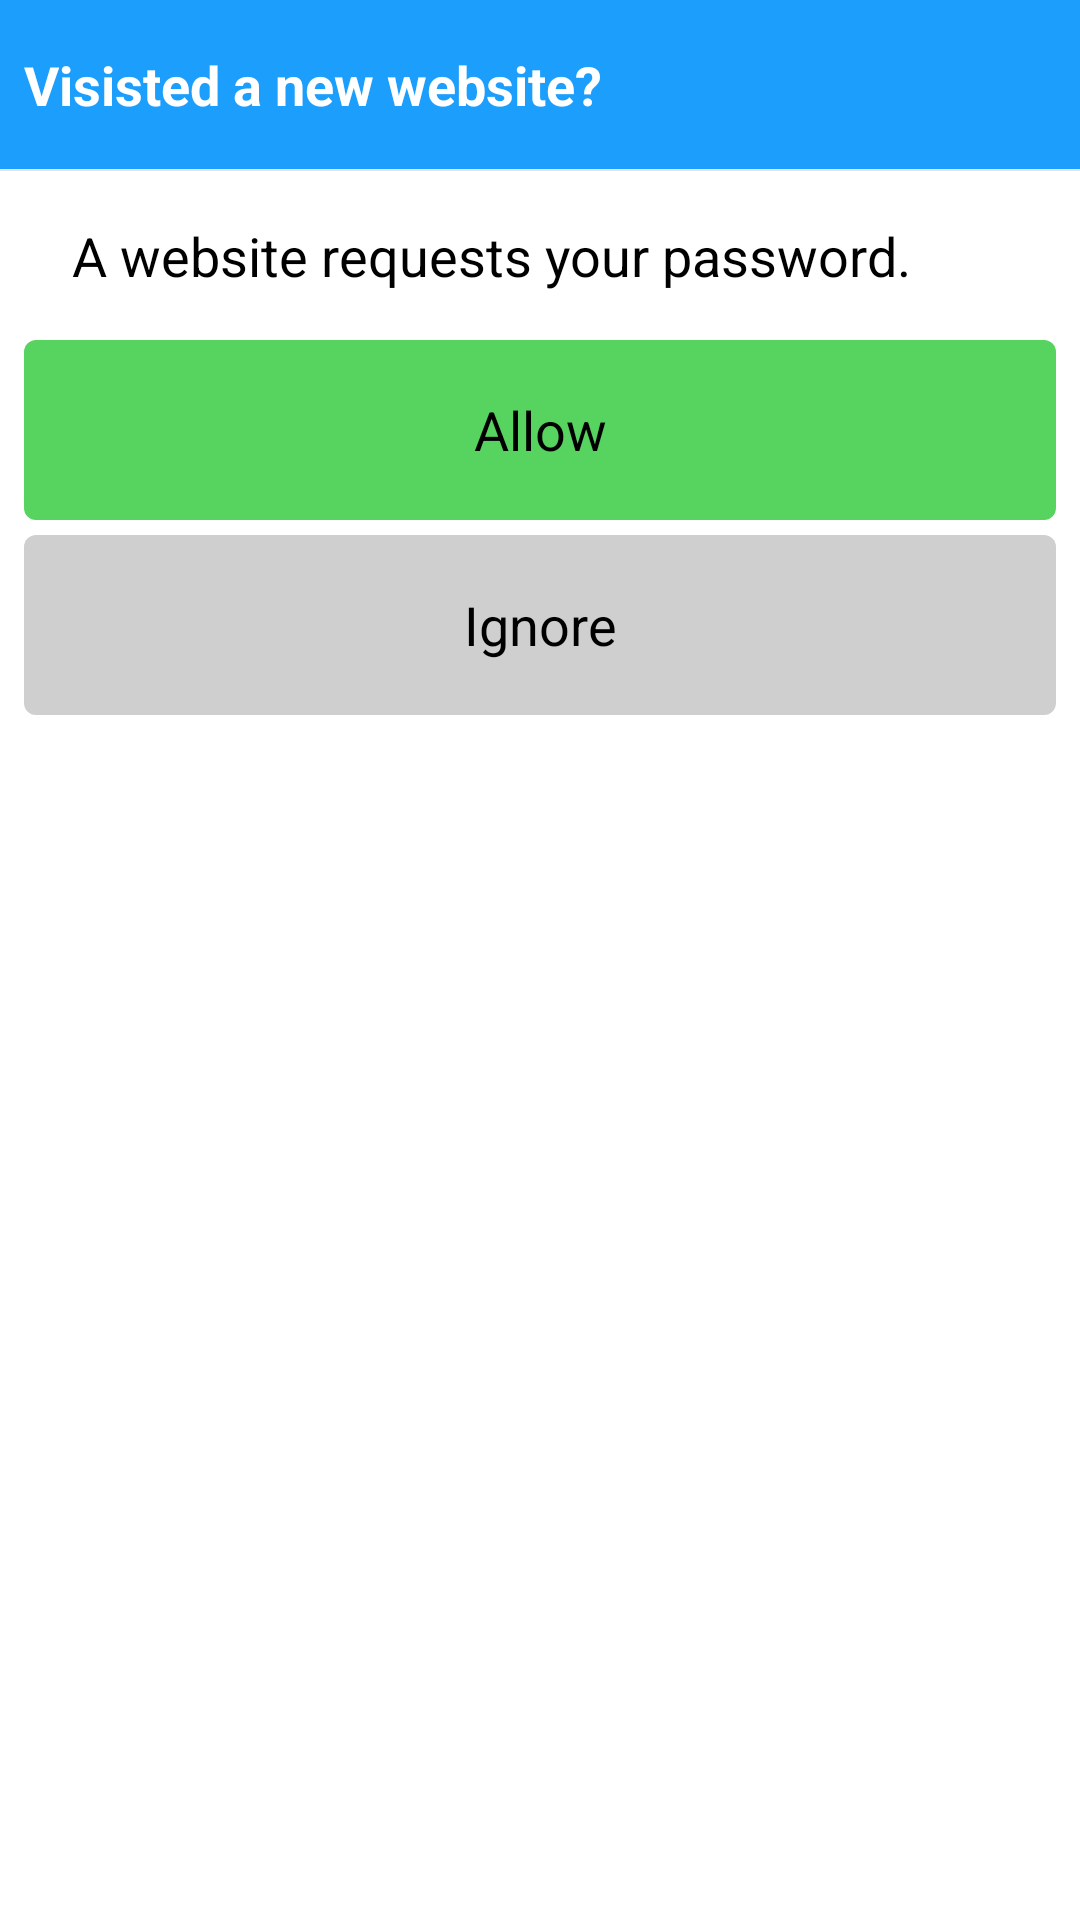

Here is an Android app screen rendered from its layout file. Give the layout XML and the strings, colors and styles it references.
<!-- AndroidManifest.xml: application theme Theme.PassBird -->
<!-- res/layout/activity_login.xml -->
<LinearLayout xmlns:android="http://schemas.android.com/apk/res/android"
    android:layout_width="match_parent"
    android:layout_height="match_parent"
    android:clickable="true"

    android:divider="?android:dividerHorizontal"
    android:focusableInTouchMode="true"
    android:orientation="vertical"
    android:showDividers="middle"
    android:animateLayoutChanges="true">

    <TextView
        android:id="@+id/login_title"
        style="@style/Widget.DescriptionBar"
        android:text="@string/description_register" />


    <LinearLayout style="@style/PassBird.PaddingLayout"
    >

    <TextView
        style="@style/CardView.Light"
        android:layout_width="match_parent"
        android:layout_height="wrap_content"
        android:padding="@dimen/margin_medium"
        android:paddingLeft="@dimen/page_margin"
        android:paddingRight="@dimen/page_margin"
        android:text="@string/register_text"
        android:textAppearance="?android:textAppearanceMedium" />


    <LinearLayout
        android:layout_width="fill_parent"
        android:layout_height="wrap_content"
        android:orientation="vertical"
        android:id="@+id/edit"
        android:visibility="gone">
    <TextView
        style="@style/PassBird.TextView"
        android:text="@string/username" />

    <EditText
        android:id="@+id/username"
        style="@style/PassBird.EditText"
        android:inputType="textNoSuggestions"
        android:hint="@string/username" />


    <TextView
        style="@style/PassBird.TextView"
        android:text="@string/password" />

    <LinearLayout
        android:layout_width="fill_parent"
        android:layout_height="wrap_content"
        android:orientation="horizontal">

        <EditText
            android:id="@+id/password"
            android:layout_width="0dp"
            android:layout_height="60dp"
            android:layout_weight="1"
            android:hint="@string/password"
            android:inputType="textPassword"
            android:padding="@dimen/margin_medium"
            android:paddingLeft="@dimen/page_margin"
            android:paddingRight="@dimen/page_margin"
            android:textAppearance="?android:textAppearanceMedium" />

        <ImageButton
            android:contentDescription="Show generated password"
            android:layout_width="60dip"
            android:layout_height="fill_parent"
            android:background="@null"
            android:onClick="showGeneratePassword"
            android:src="@drawable/ic_action_settings" />
    </LinearLayout>

    </LinearLayout>

    <Button
        android:layout_width="match_parent"
        android:layout_height="60dp"
        android:layout_marginBottom="5dp"
        android:background="@drawable/button_green"
        android:onClick="savePassword"
        android:id="@+id/button_allow"
        android:text="@string/allow" />

    <Button

        android:layout_width="match_parent"
        android:layout_height="60dp"
        android:background="@drawable/button_grey"
        android:onClick="ignorePassword"
        android:text="@string/ignore" />

</LinearLayout>


    </LinearLayout>
<!-- resources referenced by this layout -->
<resources>
  <dimen name="margin_medium">16dp</dimen>
  <dimen name="page_margin">8dp</dimen>
  <string name="allow">Allow</string>
  <string name="description_register">Visisted a new website?</string>
  <string name="ignore">Ignore</string>
  <string name="password">Password</string>
  <string name="register_text">"A website requests your password."</string>
  <string name="username">Username</string>
  <style name="PassBird.EditText" parent="CardView.Light">
          <item name="android:textSize">18sp</item>
          <item name="android:layout_width">fill_parent</item>
          <item name="android:layout_height">wrap_content</item>
          <item name="android:inputType">text</item>
          <item name="android:textAppearance">?android:textAppearanceMedium</item>
          <item name="android:padding">@dimen/margin_medium</item>
          <item name="android:paddingLeft">@dimen/page_margin</item>
          <item name="android:paddingRight">@dimen/page_margin</item>
      </style>
  <style name="PassBird.PaddingLayout" parent="CardView.Light">
          <item name="android:layout_width">match_parent</item>
          <item name="android:layout_height">match_parent</item>
          <item name="android:paddingLeft">@dimen/page_margin</item>
          <item name="android:paddingRight">@dimen/page_margin</item>
          <item name="android:orientation">vertical</item>
      </style>
  <style name="PassBird.TextView" parent="CardView.Light">
          <item name="android:textSize">17sp</item>
  
          <item name="android:layout_width">match_parent</item>
          <item name="android:layout_height">wrap_content</item>
          <item name="android:paddingBottom">2dp</item>
          <item name="android:paddingLeft">@dimen/page_margin</item>
          <item name="android:paddingRight">@dimen/page_margin</item>
          <item name="android:paddingTop">5dp</item>
          <item name="android:textAppearance">?android:textAppearanceMedium</item>
          <item name="android:textStyle">bold</item>
      </style>
  <style name="Widget.DescriptionBar">
          <item name="android:background">#1b9efc</item>
          <item name="android:paddingTop">@dimen/margin_medium</item>
          <item name="android:paddingBottom">@dimen/margin_medium</item>
          <item name="android:paddingLeft">@dimen/page_margin</item>
          <item name="android:paddingRight">@dimen/page_margin</item>
          <item name="android:textAppearance">?android:textAppearanceMedium</item>
          <item name="android:lineSpacingMultiplier">1.1</item>
          <item name="android:textColor">#ffffff</item>
          <item name="android:textStyle">bold</item>
          <item name="android:layout_width">match_parent</item>
          <item name="android:layout_height">wrap_content</item>
  
      </style>
  <style name="Theme.PassBird" parent="android:Theme.Holo.Light">
      </style>
</resources>
